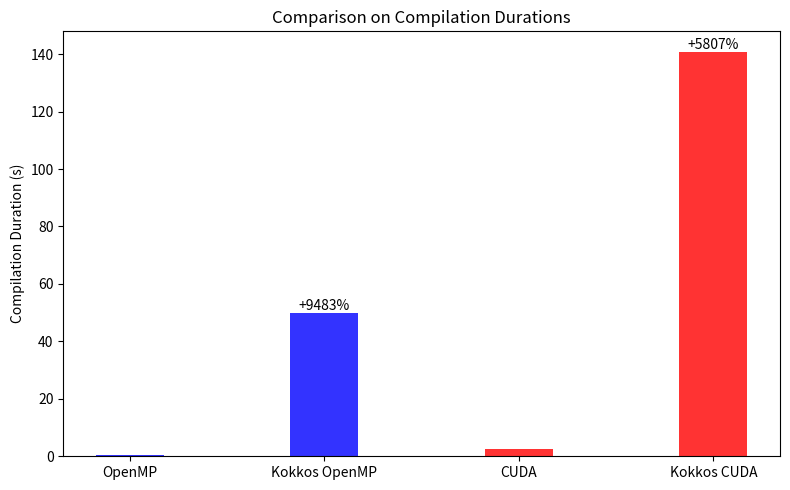

Generate this figure with matplotlib:
import numpy as np
import matplotlib.pyplot as plt

labels = ['OpenMP', 'Kokkos OpenMP', 'CUDA', 'Kokkos CUDA']
duration = [0.521, 49.931, 2.385, 140.886]

fig, ax = plt.subplots(figsize=(8, 5))

bar_width = 0.35
opacity = 0.8

index = np.arange(len(labels))

rects1 = ax.bar(index[0:2], duration[0:2], bar_width,
                alpha=opacity,
                color='b',
                label='OpenMP')

rects2 = ax.bar(index[2:], duration[2:], bar_width,
                alpha=opacity,
                color='r',
                label='CUDA')

ax.set_ylabel('Compilation Duration (s)')
ax.set_title('Comparison on Compilation Durations')
ax.set_xticks(index)
ax.set_xticklabels(labels)

# Add comparison percentages
percentage1 = int((duration[1] - duration[0]) / duration[0] * 100)
ax.text(rects1[1].get_x() + rects1[1].get_width() / 2, rects1[1].get_height(), f'+{percentage1}%', ha='center', va='bottom')

percentage2 = int((duration[3] - duration[2]) / duration[2] * 100)
ax.text(rects2[1].get_x() + rects2[1].get_width() / 2, rects2[1].get_height(), f'+{percentage2}%', ha='center', va='bottom')

plt.tight_layout()
plt.savefig("compile.png")
plt.show()
